Run: headless pygame with SDL's dummy video driver; simulated clock (each Clock.tick advances the game by its frame time, no real sleeping); random seed 0; keys injected as events and as key.get_pressed() state; mouse plan: one left click at the window centre at the start of phase 2, then a move to the lower-right quarter at the start of phase 3.
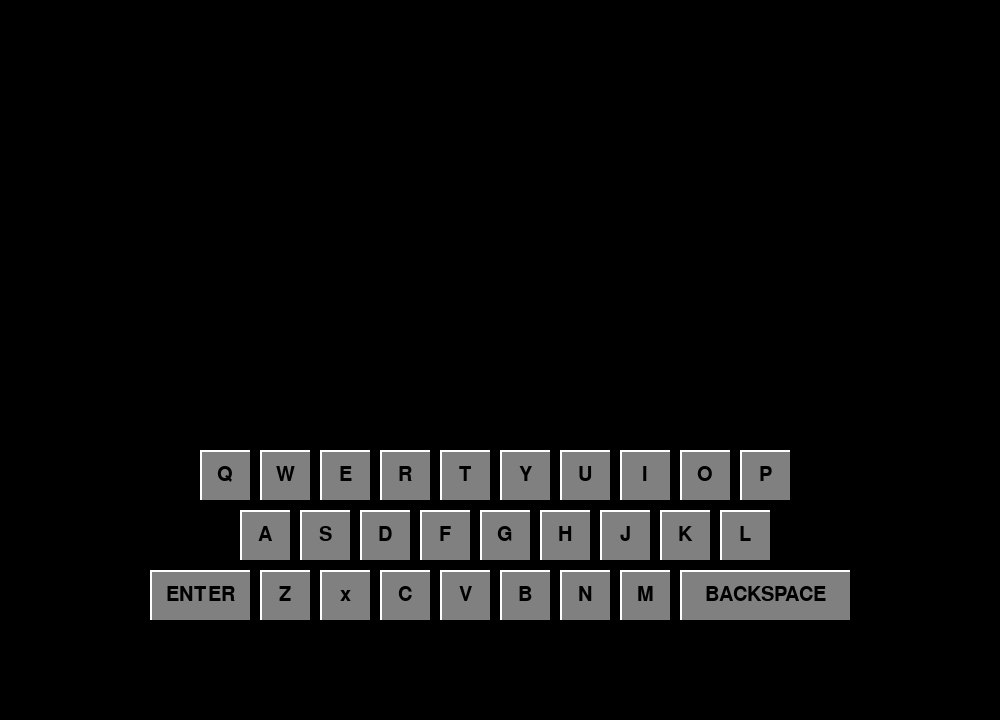
Frame 1 of 4 · flips 1–60 · no input
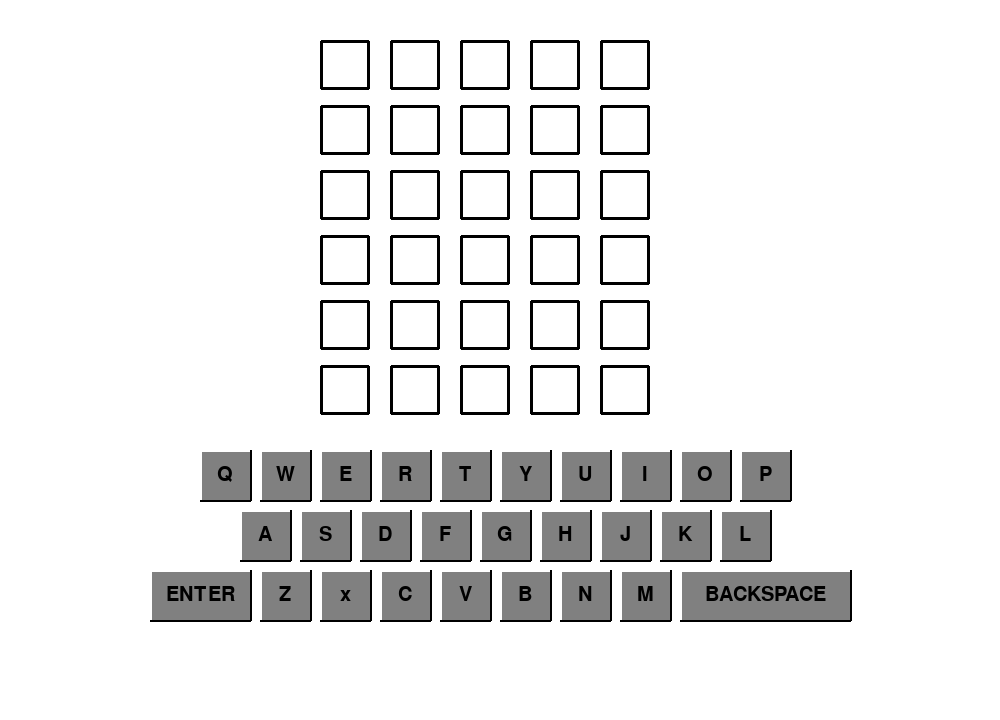
Frame 2 of 4 · flips 61–180 · clicked the window centre · tapped SPACE, RETURN · held RIGHT (→), D
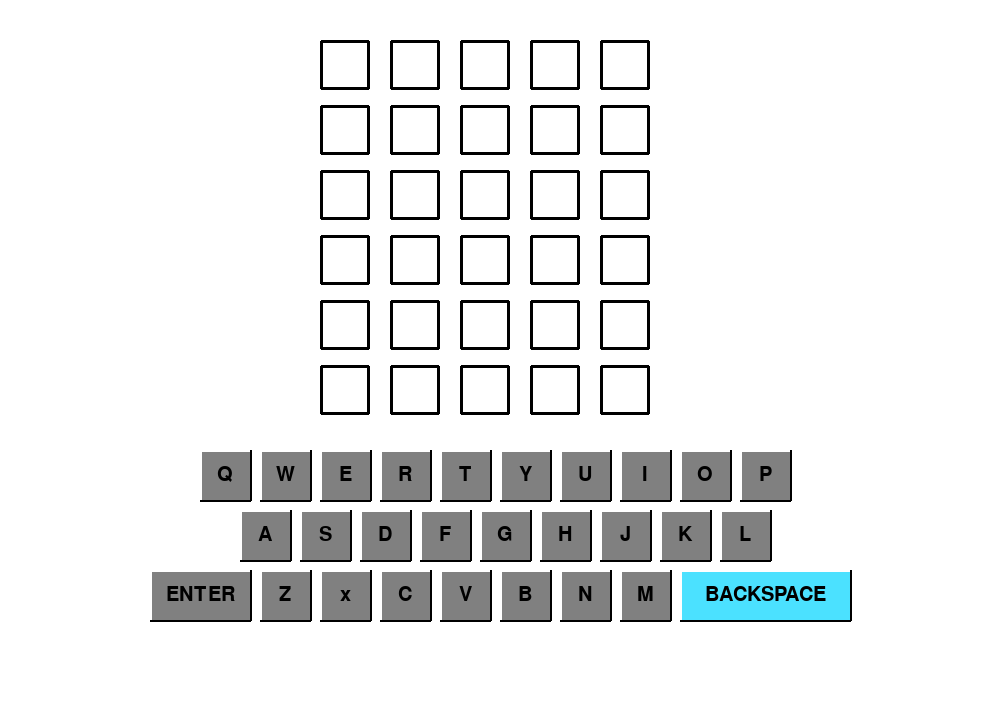
Frame 3 of 4 · flips 181–300 · moved the mouse to the lower-right quarter · held DOWN (↓), S
Frame 4 of 4 · flips 301–420 · held LEFT (←), A, UP (↑), W · screen unchanged from frame 3, image omitted

The pygame program that drew these frames:

if __name__ == '__main__':
    import pygame
    from pygame.constants import *
    from pygame.locals import *
    import sys

    pygame.init()
    screen = pygame.display.set_mode((1000, 720), 0, 32)
    pygame.display.set_caption('Wordle')
game_amount = 0
white = (255, 255, 255)
black = (0, 0, 0)
green = (0, 255, 0)
yellow = (255, 255, 0)
gray = (128, 128, 128)
blue = (0, 0, 255)

board = [[None, None, None, None, None],
         [None, None, None, None, None],
         [None, None, None, None, None],
         [None, None, None, None, None],
         [None, None, None, None, None],
         [None, None, None, None, None]]

clicked = False
counter = 0

screen_width = 1000
screen_height = 720
turn = 0
font = pygame.font.SysFont('Times New Roman', 30)


def draw_board():
    global turn, piece_text
    global board
    for col in range(0, 5):
        for row in range(0, 6):
            if board[row][col] is None:
                pygame.draw.rect(screen, black, [col * 70 + 320, row * 65 + 40, 50, 50], 3, 2)
            elif board[row][col] == green:
                pygame.draw.rect(screen, green, [col * 70 + 320, row * 65 + 40, 50, 50], 8, 2)
            elif board[row][col] == yellow:
                pygame.draw.rect(screen, yellow, [col * 70 + 320, row * 65 + 40, 50, 50], 8, 2)
            elif board[row][col] == gray:
                pygame.draw.rect(screen, gray, [col * 70 + 320, row * 65 + 40, 50, 50], 8, 2)
            # screen.blit(piece_text, (col * 100 + 30, row * 100 + 25))


class Button():
    # colours for button and text
    button_col = (128, 128, 128)
    hover_col = (75, 225, 255)
    click_col = (50, 150, 255)
    text_col = black

    def __init__(self, x, y, text, width, height):
        self.x = x
        self.y = y
        self.text = text
        self.height = height
        self.width = width

    def draw_button(self):

        global clicked
        action = False

        # get mouse position
        pos = pygame.mouse.get_pos()

        # create pygame Rect object for the button
        button_rect = Rect(self.x, self.y, self.width, self.height)

        # check mouseover and clicked conditions
        if button_rect.collidepoint(pos):
            if pygame.mouse.get_pressed()[0] == 1:
                clicked = True
                pygame.draw.rect(screen, self.click_col, button_rect)
            elif pygame.mouse.get_pressed()[0] == 0 and clicked == True:
                clicked = False
                action = True
            else:
                pygame.draw.rect(screen, self.hover_col, button_rect)
        else:
            pygame.draw.rect(screen, self.button_col, button_rect)

        # add shading to button
        pygame.draw.line(screen, white, (self.x, self.y), (self.x + self.width, self.y), 2)
        pygame.draw.line(screen, white, (self.x, self.y), (self.x, self.y + self.height), 2)
        pygame.draw.line(screen, black, (self.x, self.y + self.height), (self.x + self.width, self.y + self.height), 2)
        pygame.draw.line(screen, black, (self.x + self.width, self.y), (self.x + self.width, self.y + self.height), 2)

        # add text to button
        text_img = font.render(self.text, True, self.text_col)
        text_len = text_img.get_width()
        screen.blit(text_img, (self.x + int(self.width / 2) - int(text_len / 2), self.y + 15))
        return action


class Guesses():
    def __init__(self, x, y):
        self.x = x
        self.y = y
        self.text = ' '
        self.height = 50
        self.width = 50

    def draw_guess_square(self, text):
        guess_square_rect = Rect(self.x, self.y, self.width, self.height)
        # add shading to button
        text_col = blue
        pygame.draw.line(screen, white, (self.x, self.y), (self.x + self.width, self.y), 2)
        pygame.draw.line(screen, white, (self.x, self.y), (self.x, self.y + self.height), 2)
        pygame.draw.line(screen, black, (self.x, self.y + self.height), (self.x + self.width, self.y + self.height), 2)
        pygame.draw.line(screen, black, (self.x + self.width, self.y), (self.x + self.width, self.y + self.height), 2)

        # add text to button
        text_img = font.render(text, True, text_col)
        text_len = text_img.get_width()
        screen.blit(text_img, (self.x + int(self.width / 2) - int(text_len / 2), self.y + 15))

#
# def checkGuess(turn, word, userGuess, window):
#     renderList = ["", "", "", "", ""]
#     spacing = 0
#     guessColourCode = [gray, gray, gray, gray, gray]
#
#     for x in range(0, 5):
#         if userGuess[x] in word:
#             guessColourCode[x] = yellow
#
#         if word[x] == userGuess[x]:
#             guessColourCode[x] = green
#
#     list(userGuess)
#
#     for x in range(0, 5):
#         renderList[x] = font.render(userGuess[x], True, black)
#         pygame.draw.rect(window, guessColourCode[x], pygame.Rect(60 + spacing, 50 + (turn * 80), 50, 50))
#         window.blit(renderList[x], (70 + spacing, 50 + (turns * 80)))
#         spacing += 80
#
#     if guessColourCode == [green, green, green, green, green]:
#         return True


Q = Button(200, 450, 'Q', 50, 50)
W = Button(260, 450, 'W', 50, 50)
E = Button(320, 450, 'E', 50, 50)
R = Button(380, 450, 'R', 50, 50)
T = Button(440, 450, 'T', 50, 50)
Y = Button(500, 450, 'Y', 50, 50)
U = Button(560, 450, 'U', 50, 50)
I = Button(620, 450, 'I', 50, 50)
O = Button(680, 450, 'O', 50, 50)
P = Button(740, 450, 'P', 50, 50)
A = Button(240, 510, 'A', 50, 50)
S = Button(300, 510, 'S', 50, 50)
D = Button(360, 510, 'D', 50, 50)
F = Button(420, 510, 'F', 50, 50)
G = Button(480, 510, 'G', 50, 50)
H = Button(540, 510, 'H', 50, 50)
J = Button(600, 510, 'J', 50, 50)
K = Button(660, 510, 'K', 50, 50)
L = Button(720, 510, 'L', 50, 50)
ENTER = Button(150, 570, 'ENTER', 100, 50)
Z = Button(260, 570, 'Z', 50, 50)
X = Button(320, 570, 'x', 50, 50)
C = Button(380, 570, 'C', 50, 50)
V = Button(440, 570, 'V', 50, 50)
B = Button(500, 570, 'B', 50, 50)
N = Button(560, 570, 'N', 50, 50)
M = Button(620, 570, 'M', 50, 50)
BACKSPACE = Button(680, 570, 'BACKSPACE', 170, 50)


def keyboard_look(guess_number):
    guess = []
    while True:

        draw_board()
        if Q.draw_button():
            guess.append('Q')

        if W.draw_button():
            guess.append('W')

        if E.draw_button():
            guess.append('E')

        if R.draw_button():
            guess.append('R')

        if T.draw_button():
            guess.append('T')

        if Y.draw_button():
            guess.append('Y')

        if U.draw_button():
            guess.append('U')

        if I.draw_button():
            guess.append('I')

        if O.draw_button():
            guess.append('O')

        if P.draw_button():
            guess.append('P')

        if A.draw_button():
            guess.append('A')

        if S.draw_button():
            guess.append('S')

        if D.draw_button():
            guess.append('D')

        if F.draw_button():
            guess.append('F')

        if G.draw_button():
            guess.append('G')

        if H.draw_button():
            guess.append('H')

        if J.draw_button():
            guess.append('J')

        if K.draw_button():
            guess.append('K')

        if L.draw_button():
            guess.append('L')

        if ENTER.draw_button():
            if len(guess) == 5:
                return guess

        if Z.draw_button():
            guess.append('Z')

        if X.draw_button():
            guess.append('X')

        if C.draw_button():
            guess.append('C')

        if V.draw_button():
            guess.append('V')

        if B.draw_button():
            guess.append('B')

        if N.draw_button():
            guess.append('N')

        if M.draw_button():
            guess.append('M')

        if BACKSPACE.draw_button():
            if len(guess) > 0:
                guess.pop(-1)

        pygame.display.update()

        for event in pygame.event.get():
            if event.type == pygame.QUIT:
                sys.exit()
            screen.fill(color=(255, 255, 255))
        if len(guess) > 5:
            guess.pop(-1)

        for i in range(5):
            try:
                letter = Guesses(i * 70 + 320, guess_number * 65 + 40)
                letter.draw_guess_square(guess[i])


            except:
                None
        for z, w in enumerate(answer):
            for y, n in enumerate(w):
                letter = Guesses(y * 70 + 320, z * 65 + 40)
                letter.draw_guess_square(n)


# answer = []
# for i in range(6):
#     answer.append(keyboard_look(i))
#
# pygame.quit()

# white = '⬜'
# yellow = '🟨'
# green = '🟩'
game_amount = 0
while True:
    turns = 0
    answer = []
    word = 'SKEET'
    if word == '':
        quit()
    if len(word) != 5:
        print(f'"{word} is not a five-letter word."')
    else:
        while turns < 6:
            guess = keyboard_look(turns)
            answer.append(guess)

            if len(guess) != 5:
                print(f'"{guess} is not a five-letter word."')
            else:
                for x in range(0, 5):
                    if guess[x] == word[x]:
                        board[turns][x] = green
                    elif guess[x] in word:
                        board[turns][x] = yellow
                    else:
                        board[turns][x] = gray
            print(board)
            if word == guess:
                break
            turns += 1
        if word != guess:
            turns = 'X'
        game_amount += 1
        print(f' "Wordle {game_amount} {turns}/6".')
        print(answer)
